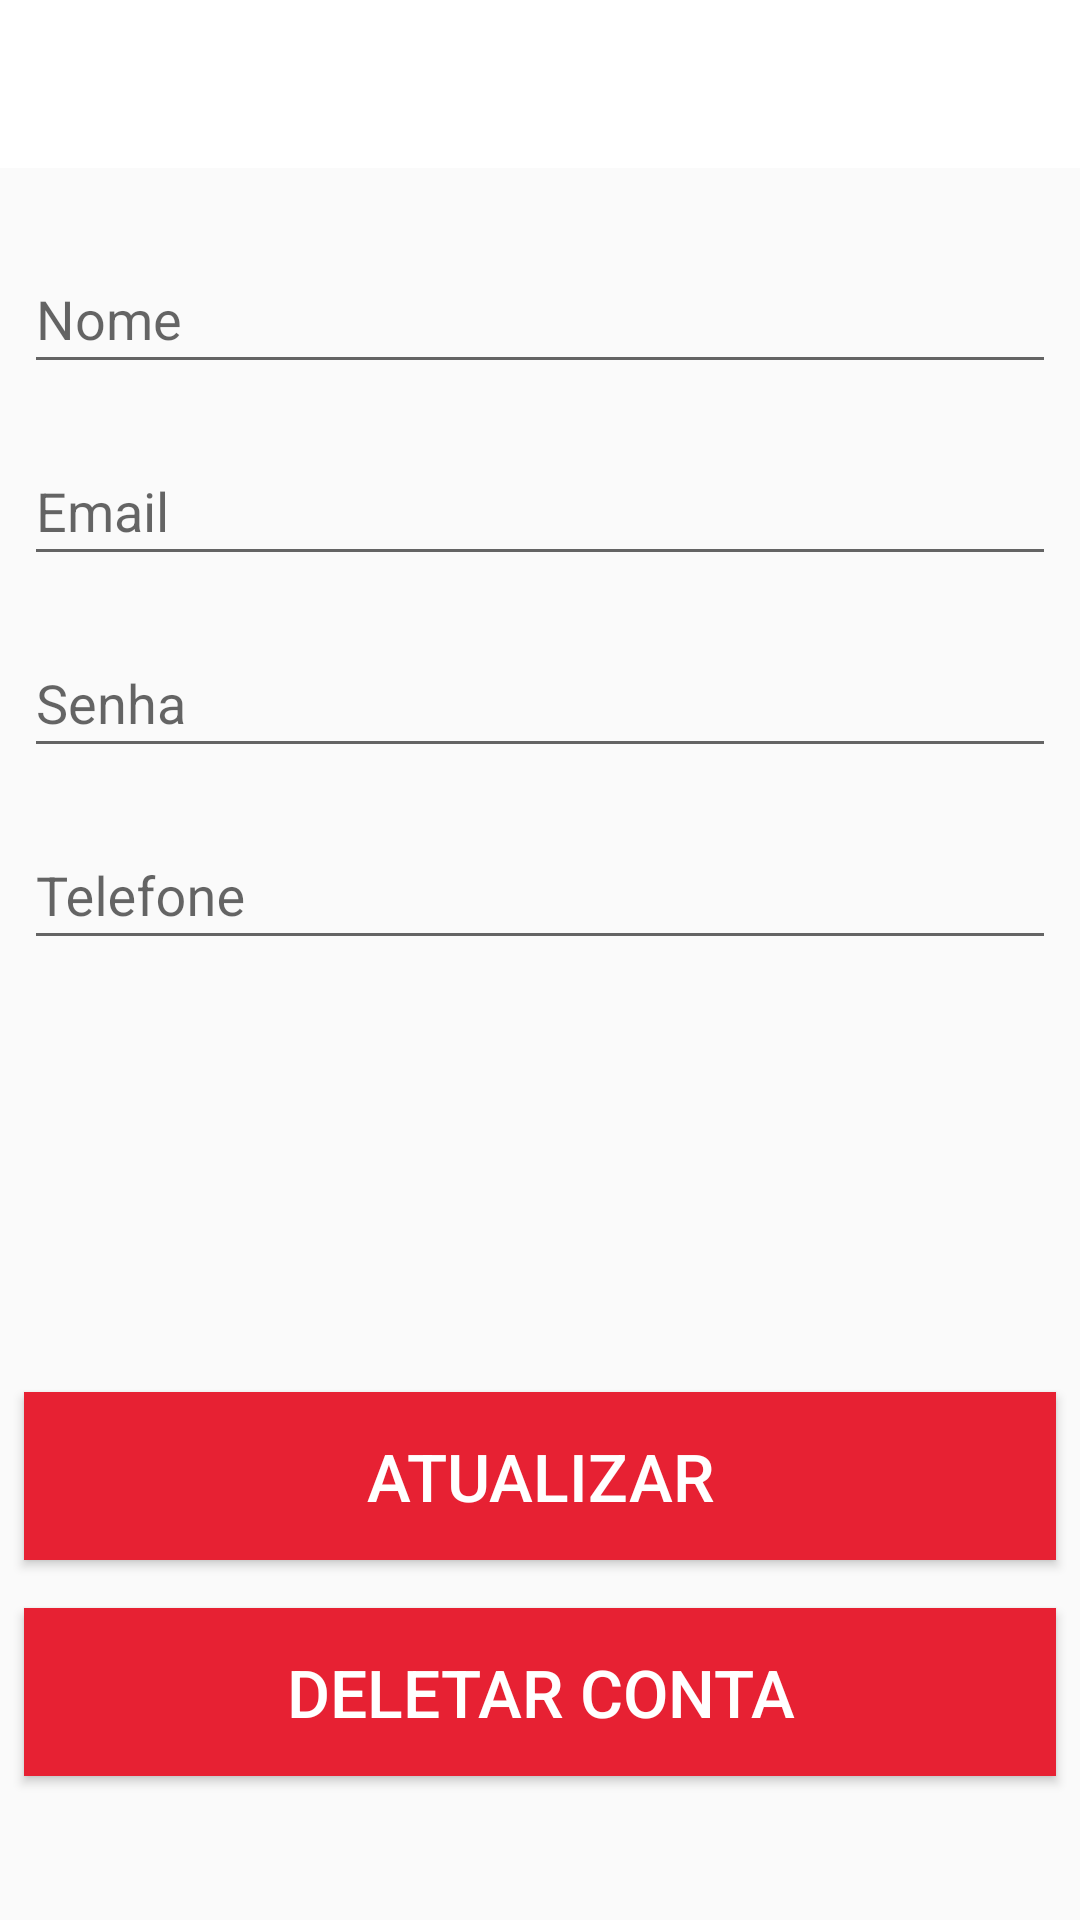

Reconstruct the res/layout file that produces this screen, plus the resources it refers to.
<!-- AndroidManifest.xml: application theme AppTheme -->
<!-- res/layout/fragment_cliente_perfil.xml -->
<?xml version="1.0" encoding="utf-8"?>
<androidx.constraintlayout.widget.ConstraintLayout xmlns:android="http://schemas.android.com/apk/res/android"
    xmlns:app="http://schemas.android.com/apk/res-auto"
    xmlns:tools="http://schemas.android.com/tools"
    android:layout_width="match_parent"
    android:layout_height="match_parent"
    tools:context=".view.fragments.ClientePerfilFragment">

    <include layout="@layout/toolbar"
        android:id="@+id/myToolbar"/>

    
    <com.google.android.material.textfield.TextInputLayout
        android:id="@+id/fragmentClientePerfilInputLayoutNome"
        android:layout_width="match_parent"
        android:layout_height="@dimen/height_components_pattern"
        android:layout_marginStart="8dp"
        android:layout_marginTop="16dp"
        android:layout_marginEnd="8dp"
        android:hint="@string/nome"
        app:layout_constraintEnd_toEndOf="parent"
        app:layout_constraintStart_toStartOf="parent"
        app:layout_constraintTop_toBottomOf="@+id/myToolbar">

        <com.google.android.material.textfield.TextInputEditText
            android:id="@+id/fragmentClientePerfilEditTextNome"
            android:layout_width="match_parent"
            android:layout_height="match_parent"
            android:inputType="text" />
    </com.google.android.material.textfield.TextInputLayout>

    
    <com.google.android.material.textfield.TextInputLayout
        android:id="@+id/fragmentClientePerfilInputLayoutEmail"
        android:layout_width="match_parent"
        android:layout_height="@dimen/height_components_pattern"
        android:layout_marginStart="8dp"
        android:layout_marginTop="8dp"
        android:layout_marginEnd="8dp"
        android:hint="@string/email"
        app:layout_constraintEnd_toEndOf="parent"
        app:layout_constraintStart_toStartOf="parent"
        app:layout_constraintTop_toBottomOf="@+id/fragmentClientePerfilInputLayoutNome">

        <com.google.android.material.textfield.TextInputEditText
            android:id="@+id/fragmentClientePerfilEditTextEmail"
            android:layout_width="match_parent"
            android:layout_height="match_parent"
            android:inputType="textEmailAddress" />
    </com.google.android.material.textfield.TextInputLayout>

    
    <com.google.android.material.textfield.TextInputLayout
        android:id="@+id/fragmentClientePerfilInputLayoutSenha"
        android:layout_width="match_parent"
        android:layout_height="@dimen/height_components_pattern"
        android:layout_marginStart="8dp"
        android:layout_marginTop="8dp"
        android:layout_marginEnd="8dp"
        android:hint="@string/senha"
        app:layout_constraintEnd_toEndOf="parent"
        app:layout_constraintStart_toStartOf="parent"
        app:layout_constraintTop_toBottomOf="@+id/fragmentClientePerfilInputLayoutEmail">

        <com.google.android.material.textfield.TextInputEditText
            android:id="@+id/fragmentClientePerfilEditTextSenha"
            android:layout_width="match_parent"
            android:layout_height="match_parent"
            android:inputType="textPassword" />
    </com.google.android.material.textfield.TextInputLayout>

    
    <com.google.android.material.textfield.TextInputLayout
        android:id="@+id/fragmentClientePerfilInputLayoutTelefone"
        android:layout_width="match_parent"
        android:layout_height="@dimen/height_components_pattern"
        android:layout_marginStart="8dp"
        android:layout_marginTop="8dp"
        android:layout_marginEnd="8dp"
        android:hint="@string/telefone"
        app:layout_constraintEnd_toEndOf="parent"
        app:layout_constraintStart_toStartOf="parent"
        app:layout_constraintTop_toBottomOf="@+id/fragmentClientePerfilInputLayoutSenha">

        <com.google.android.material.textfield.TextInputEditText
            android:id="@+id/fragmentClientePerfilEditTextTelefone"
            android:layout_width="match_parent"
            android:layout_height="match_parent"
            android:inputType="phone" />
    </com.google.android.material.textfield.TextInputLayout>

    <androidx.appcompat.widget.AppCompatButton
        android:id="@+id/fragmentClientePerfilButtonAtualizar"
        android:layout_width="match_parent"
        android:layout_height="@dimen/height_components_pattern"
        android:layout_marginStart="8dp"
        android:layout_marginTop="144dp"
        android:layout_marginEnd="8dp"
        android:background="@color/colorAccent"
        android:text="@string/atualizar"
        android:textColor="@color/md_white_1000"
        android:textSize="22sp"
        app:layout_constraintEnd_toEndOf="parent"
        app:layout_constraintHorizontal_bias="0.0"
        app:layout_constraintStart_toStartOf="parent"
        app:layout_constraintTop_toBottomOf="@+id/fragmentClientePerfilInputLayoutTelefone" />

    <androidx.appcompat.widget.AppCompatButton
        android:id="@+id/fragmentClientePerfilButtonDeletar"
        android:layout_width="match_parent"
        android:layout_height="@dimen/height_components_pattern"
        android:layout_marginStart="8dp"
        android:layout_marginTop="8dp"
        android:layout_marginEnd="8dp"
        android:layout_marginBottom="8dp"
        android:background="@color/colorAccent"
        android:text="@string/deletar"
        android:textColor="@color/md_white_1000"
        android:textSize="22sp"
        app:layout_constraintBottom_toBottomOf="parent"
        app:layout_constraintEnd_toEndOf="parent"
        app:layout_constraintHorizontal_bias="0.0"
        app:layout_constraintStart_toStartOf="parent"
        app:layout_constraintTop_toBottomOf="@+id/fragmentClientePerfilButtonAtualizar"
        app:layout_constraintVertical_bias="0.165" />

</androidx.constraintlayout.widget.ConstraintLayout>
<!-- res/layout/toolbar.xml (included above) -->
<androidx.appcompat.widget.Toolbar xmlns:android="http://schemas.android.com/apk/res/android"
    android:id="@+id/toolbar"
    android:layout_width="match_parent"
    android:layout_height="?android:attr/actionBarSize"
    android:background="@color/colorPrimary" />
<!-- resources referenced by this layout -->
<resources>
  <color name="colorAccent">#e72133</color>
  <color name="colorPrimary">#ffffff</color>
  <color name="md_white_1000">#FFFFFF</color>
  <dimen name="height_components_pattern">56dp</dimen>
  <string name="atualizar">Atualizar</string>
  <string name="deletar">Deletar Conta</string>
  <string name="email">Email</string>
  <string name="nome">Nome</string>
  <string name="senha">Senha</string>
  <string name="telefone">Telefone</string>
  <style name="AppTheme" parent="Theme.AppCompat.Light.NoActionBar">
          
          <item name="colorPrimary">@color/colorPrimary</item>
          <item name="colorPrimaryDark">@color/colorPrimaryDark</item>
          <item name="colorAccent">@color/colorAccent</item>
  
          
          <item name="material_drawer_background">@color/material_drawer_background</item>
          <item name="material_drawer_primary_text">@color/material_drawer_primary_text</item>
          <item name="material_drawer_primary_icon">@color/material_drawer_primary_icon</item>
          <item name="material_drawer_secondary_text">@color/material_drawer_secondary_text</item>
          <item name="material_drawer_hint_text">@color/material_drawer_hint_text</item>
          <item name="material_drawer_divider">@color/material_drawer_divider</item>
          <item name="material_drawer_selected">@color/material_drawer_selected</item> 
          <item name="material_drawer_selected_legacy">@color/material_drawer_selected</item> 
          <item name="material_drawer_selected_text">@color/material_drawer_selected_text</item>
          <item name="material_drawer_header_selection_text">@color/material_drawer_header_selection_text</item>
          <item name="material_drawer_header_selection_subtext">@color/material_drawer_dark_header_selection_subtext</item>
          <item name="material_drawer_legacy_style">false</item> 
      </style>
  <color name="colorPrimaryDark">#e72133</color>
</resources>
